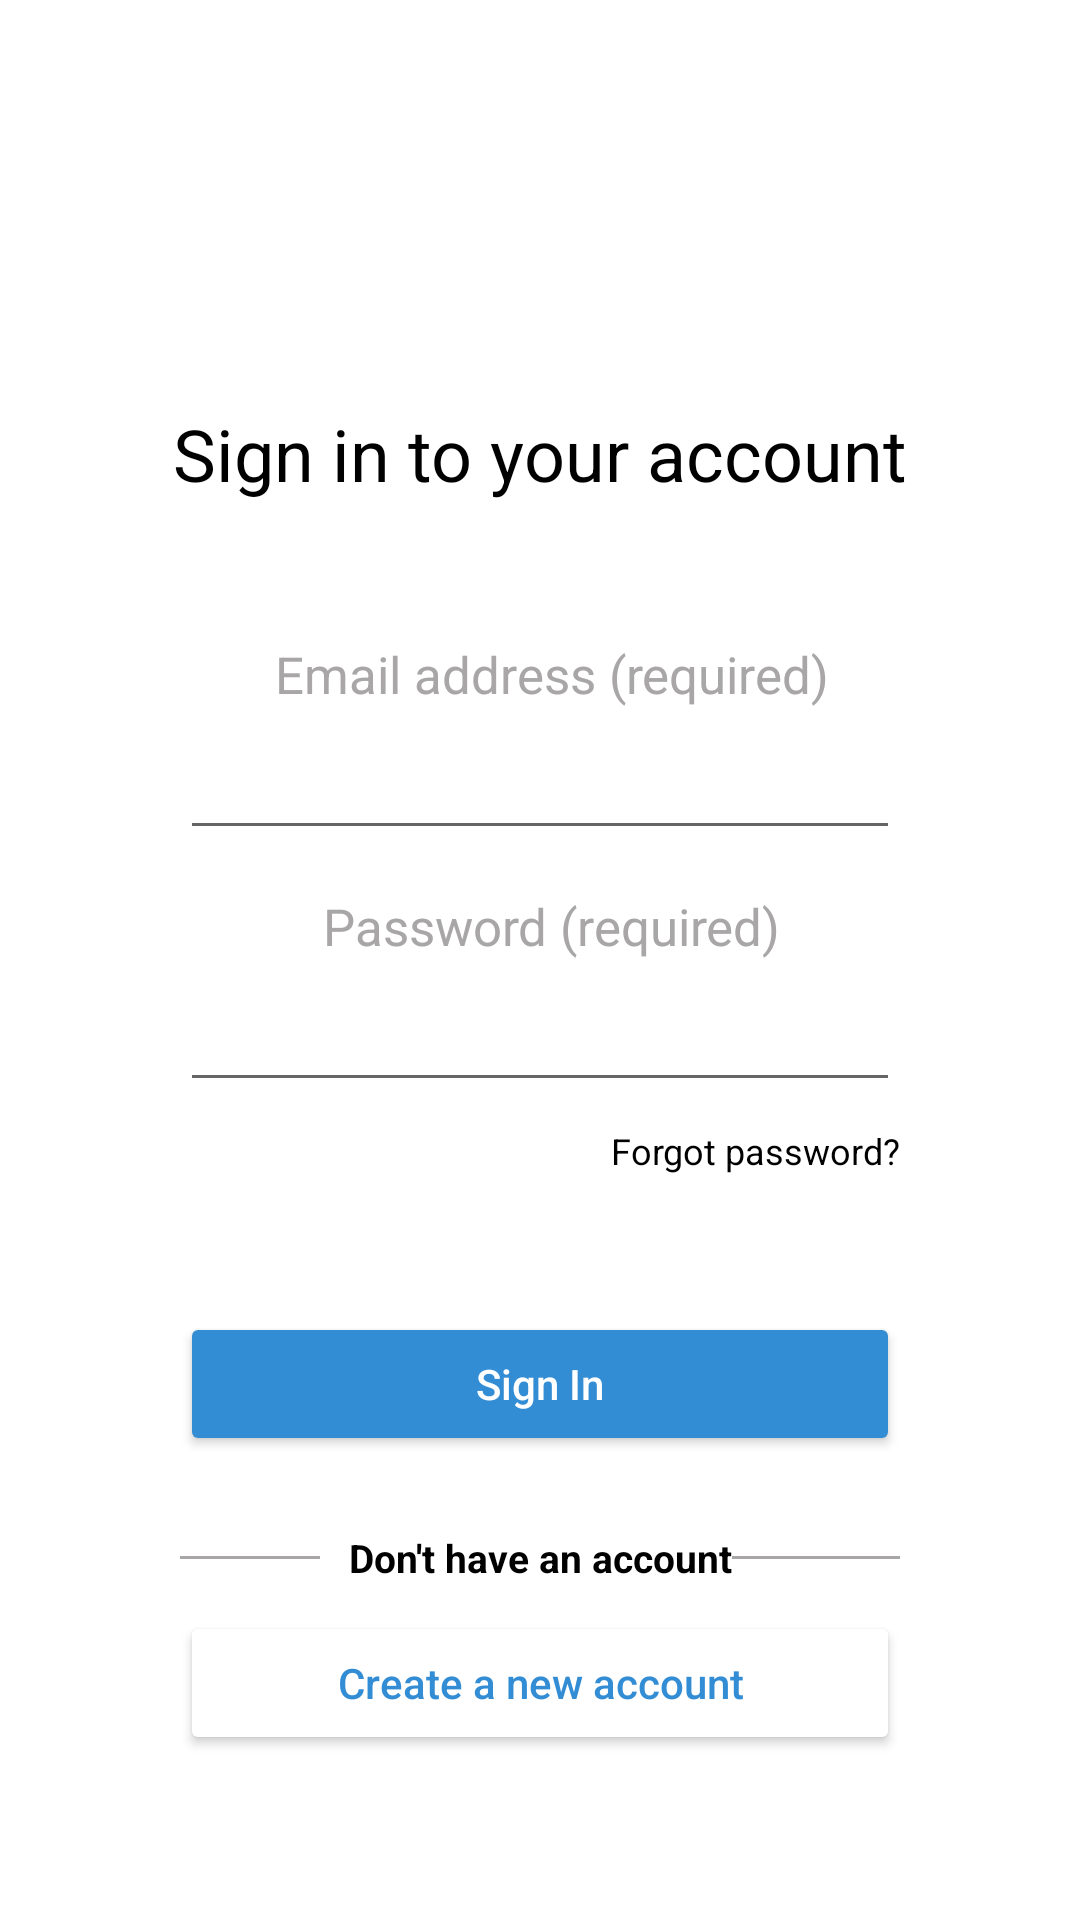

Layout XML and referenced resources for this Android screen:
<!-- AndroidManifest.xml: application theme Theme.WalmartApp -->
<!-- res/layout/activity_main.xml -->
<?xml version="1.0" encoding="utf-8"?>
<androidx.constraintlayout.widget.ConstraintLayout xmlns:android="http://schemas.android.com/apk/res/android"
    xmlns:app="http://schemas.android.com/apk/res-auto"
    xmlns:tools="http://schemas.android.com/tools"
    android:layout_width="match_parent"
    android:layout_height="match_parent"
    tools:context=".MainActivity">

    <ImageView
        android:id="@+id/mainlogo"
        android:layout_marginTop="50dp"
        android:layout_width="165dp"
        android:layout_height="55dp"
        app:srcCompat="@drawable/logo"
        app:layout_constraintEnd_toEndOf="parent"
        app:layout_constraintStart_toStartOf="parent"
        app:layout_constraintTop_toTopOf="parent" />

    <TextView
        android:id="@+id/signtext"
        android:layout_width="wrap_content"
        android:layout_height="wrap_content"
        android:layout_marginTop="30dp"
        android:text="@string/signaccount"
        android:textColor="@color/black"
        android:textSize="24sp"
        app:layout_constraintEnd_toEndOf="parent"
        app:layout_constraintStart_toStartOf="parent"
        app:layout_constraintTop_toBottomOf="@+id/mainlogo"/>

    <androidx.constraintlayout.widget.ConstraintLayout
        android:layout_width="match_parent"
        android:layout_height="wrap_content"
        android:layout_marginRight="30dp"
        android:layout_marginLeft="30dp"
        android:layout_marginBottom="30dp"
        android:layout_marginTop="16dp"
        android:orientation="vertical"
        android:padding="30dp"
        android:background="@drawable/frame"
        app:layout_constraintEnd_toEndOf="parent"
        app:layout_constraintHorizontal_bias="0.0"
        app:layout_constraintStart_toStartOf="parent"
        app:layout_constraintTop_toBottomOf="@+id/signtext"
        tools:context=".MainActivity">

        <TextView
            android:id="@+id/emaillabel"
            android:layout_width="wrap_content"
            android:layout_height="wrap_content"
            android:paddingLeft="8dp"
            android:text="@string/email_label"
            android:textColor="@color/gray"
            android:textSize="17sp"
            app:layout_constraintEnd_toEndOf="parent"
            app:layout_constraintStart_toStartOf="parent"
            app:layout_constraintBottom_toTopOf="@+id/emailtextbox"/>

        <EditText
            android:id="@+id/emailtextbox"
            android:layout_width="0dp"
            android:layout_height="wrap_content"
            android:ems="10"
            android:inputType="textPersonName"
            android:layout_marginTop="6dp"
            android:minHeight="40dp"
            android:paddingLeft="15dp"
            android:paddingRight="15dp"
            app:layout_constraintEnd_toEndOf="parent"
            app:layout_constraintStart_toStartOf="parent"
            app:layout_constraintTop_toBottomOf="@+id/emaillabel"/>

        <TextView
            android:id="@+id/passlabel"
            android:layout_width="wrap_content"
            android:layout_height="wrap_content"
            android:paddingLeft="8dp"
            android:text="@string/pass_label"
            android:textColor="@color/gray"
            android:layout_marginTop="14dp"
            android:textSize="17sp"
            app:layout_constraintEnd_toEndOf="parent"
            app:layout_constraintStart_toStartOf="parent"
            app:layout_constraintTop_toBottomOf="@+id/emailtextbox"/>

        <EditText
            android:id="@+id/passtextbox"
            android:layout_width="0dp"
            android:layout_height="wrap_content"
            android:ems="10"
            android:inputType="textPassword"
            android:layout_marginTop="6dp"
            android:minHeight="40dp"
            android:paddingLeft="15dp"
            android:paddingRight="15dp"
            app:layout_constraintEnd_toEndOf="parent"
            app:layout_constraintStart_toStartOf="parent"
            app:layout_constraintTop_toBottomOf="@+id/passlabel"/>

        <TextView
            android:id="@+id/forgottext"
            android:layout_width="wrap_content"
            android:layout_height="wrap_content"
            android:layout_marginTop="8dp"
            android:clickable="true"
            android:autoLink="all"
            android:text="@string/forgotpass"
            android:textSize="12sp"
            android:textColor="@color/black"
            app:layout_constraintEnd_toEndOf="parent"
            app:layout_constraintTop_toBottomOf="@+id/passtextbox" />

        <Button
            android:id="@+id/loginbutton"
            android:layout_width="match_parent"
            android:layout_height="wrap_content"
            android:layout_marginTop="70dp"
            android:backgroundTint="@color/blue"
            android:textColor="@color/white"
            android:textAllCaps="false"
            app:layout_constraintEnd_toEndOf="parent"
            app:layout_constraintStart_toStartOf="parent"
            app:layout_constraintTop_toBottomOf="@+id/passtextbox"
            android:text="@string/signbutton"/>

        <TextView
            android:id="@+id/noaccount"
            android:layout_width="wrap_content"
            android:layout_height="wrap_content"
            android:layout_marginTop="25dp"
            android:text="@string/noaccount"
            android:textSize="13sp"
            android:textStyle="bold"
            android:textColor="@color/black"
            app:layout_constraintEnd_toEndOf="parent"
            app:layout_constraintHorizontal_bias="0.5"
            app:layout_constraintStart_toStartOf="parent"
            app:layout_constraintTop_toBottomOf="@+id/loginbutton"
            />

        <ImageView
            android:id="@+id/line1"
            android:layout_width="60dp"
            android:layout_height="1dp"
            android:layout_marginEnd="10dp"
            android:layout_marginRight="10dp"
            android:background="@color/gray"
            app:layout_constraintBottom_toBottomOf="@+id/noaccount"
            app:layout_constraintEnd_toStartOf="@+id/noaccount"
            app:layout_constraintTop_toTopOf="@+id/noaccount"/>

        <ImageView
            android:id="@+id/line2"
            android:layout_width="60dp"
            android:layout_height="1dp"
            android:layout_marginEnd="10dp"
            android:layout_marginRight="10dp"
            android:background="@color/gray"
            app:layout_constraintBottom_toBottomOf="@+id/noaccount"
            app:layout_constraintStart_toEndOf="@+id/noaccount"
            app:layout_constraintTop_toTopOf="@+id/noaccount"/>

        <Button
            android:id="@+id/createaccbutton"
            android:layout_width="match_parent"
            android:layout_height="wrap_content"
            android:layout_marginTop="9dp"
            android:text="@string/newaccount"
            android:textAllCaps="false"
            android:textColor="@color/blue"
            android:backgroundTint="@color/white"
            app:layout_constraintEnd_toEndOf="parent"
            app:layout_constraintStart_toStartOf="parent"
            app:layout_constraintTop_toBottomOf="@+id/noaccount"/>

    </androidx.constraintlayout.widget.ConstraintLayout>

</androidx.constraintlayout.widget.ConstraintLayout>
<!-- resources referenced by this layout -->
<resources>
  <color name="black">#FF000000</color>
  <color name="blue">#338DD5</color>
  <color name="gray">#A8A6A6</color>
  <color name="white">#FFFFFFFF</color>
  <string name="email_label">Email address (required)</string>
  <string name="forgotpass">Forgot password?</string>
  <string name="newaccount">"Create a new account"</string>
  <string name="noaccount">"Don't have an account"</string>
  <string name="pass_label">Password (required)</string>
  <string name="signaccount">Sign in to your account</string>
  <string name="signbutton">Sign In</string>
  <style name="Theme.WalmartApp" parent="Theme.MaterialComponents.DayNight.DarkActionBar">
          
          <item name="colorPrimary">@color/purple_500</item>
          <item name="colorPrimaryVariant">@color/purple_700</item>
          <item name="colorOnPrimary">@color/white</item>
          
          <item name="colorSecondary">@color/teal_200</item>
          <item name="colorSecondaryVariant">@color/teal_700</item>
          <item name="colorOnSecondary">@color/black</item>
          
          <item name="android:statusBarColor">?attr/colorPrimaryVariant</item>
          
      </style>
  <color name="purple_500">#FF6200EE</color>
  <color name="purple_700">#FF3700B3</color>
  <color name="teal_200">#FF03DAC5</color>
  <color name="teal_700">#FF018786</color>
</resources>
